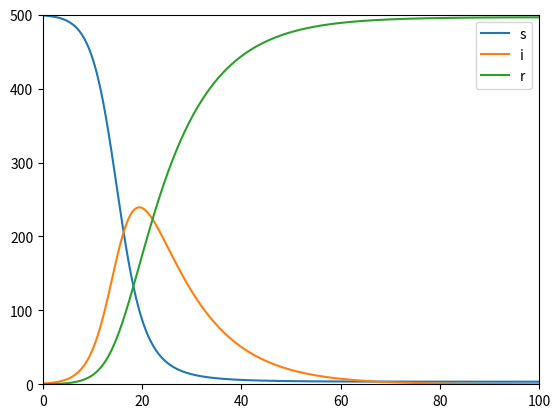

Generate this figure with matplotlib:
#!/usr/bin/env python3
# -*- coding: utf-8 -*-
"""
Created on Wed Jun 24 18:25:05 2020

[redacted]
"""
import matplotlib.pyplot as plt
import numpy as np

#simple SIR
#d_S= -b*S*I
#d_I= b*S*I - c*I
#d_R= c*I

def d_S(b,S,I):
    return -b*S*I

def d_I(b,c,S,I):
    return b*S*I - c*I 

def d_R(c,I):
    return c*I

def runge_kutta(b,c, S_0, I_0, R_0, dt, t):
    t_arr=np.array(np.arange(0,t+1,dt))
    S=np.zeros(t_arr.shape[0])
    I=np.zeros(t_arr.shape[0])
    R=np.zeros(t_arr.shape[0])
    S[0]=S_0
    I[0]=I_0
    R[0]=R_0
   
    #implementing RK4
    for i in range (0,t_arr.shape[0]-1):
        k_1=d_S(b,S[i],I[i])
        k_2=d_S(b,S[i]+(dt/2)*k_1,I[i]+(dt/2)*k_1)
        k_3=d_S(b,S[i]+(dt/2)*k_2,I[i]+(dt/2)*k_2)
        k_4=d_S(b,S[i]+dt*k_3,I[i]+dt*k_3)
        
        S[i+1]=S[i]+(1/6)*dt*(k_1+2*k_2+2*k_3+k_4)
        
        k_1=d_I(b,c,S[i],I[i])
        k_2=d_I(b,c,S[i]+(dt/2)*k_1,I[i]+(dt/2)*k_1)
        k_3=d_I(b,c,S[i]+(dt/2)*k_2,I[i]+(dt/2)*k_2)
        k_4=d_I(b,c,S[i]+dt*k_3,I[i]+dt*k_3)
        
        I[i+1]=I[i]+(1/6)*dt*(k_1+2*k_2+2*k_3+k_4)
        
        k_1=d_R(c,I[i])
        k_2=d_R(c,I[i]+(dt/2)*k_1)
        k_3=d_R(c,I[i]+(dt/2)*k_2)
        k_4=d_R(c,I[i]+dt*k_3)
        
        R[i+1]=R[i]+(1/6)*dt*(k_1+2*k_2+2*k_3+k_4)
       
    return S,I,R, t_arr

    
S,I,R,t_arr=runge_kutta(0.001,0.1,499,1,0,0.0005,100)
plt.xlim(0,100)
plt.ylim(0,500)
plt.plot(t_arr,S, label='s')
plt.plot(t_arr,I, label='i')
plt.plot(t_arr,R, label='r')
plt.legend()
plt.show

print(S)
print(I)
print(R)
#import pandas as pd
#output_file={'Time':t_arr,'S(t)':S,'I(t)':I,'R(t)':R}
#df=pd.DataFrame(output_file,columns=['Time','S(t)','I(t)','R(t)'])
#df.to_csv('dataframe2.csv')
